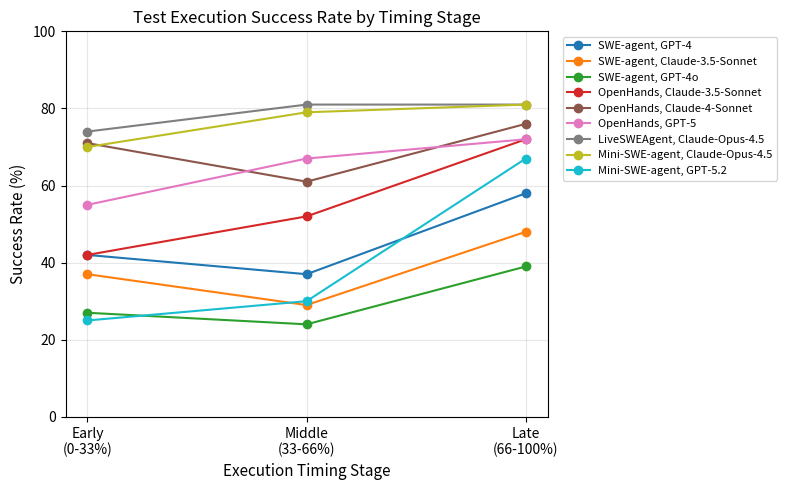

Source code (Python): (Note: this script raises an exception after producing the figure.)
#!/usr/bin/env python3
"""
生成 Timing vs Outcome 关系图
数据来源：rq1_execution_analysis_report.md
"""

import matplotlib.pyplot as plt
import numpy as np
from pathlib import Path

# 数据来自 rq1_execution_analysis_report.md 第104-117行
data = [
    # (Agent, Model, Early, Middle, Late)
    ("SWE-agent", "GPT-4", 42.0, 37.0, 58.0),
    ("SWE-agent", "Claude-3.5-Sonnet", 37.0, 29.0, 48.0),
    ("SWE-agent", "GPT-4o", 27.0, 24.0, 39.0),
    ("OpenHands", "Claude-3.5-Sonnet", 42.0, 52.0, 72.0),
    ("OpenHands", "Claude-4-Sonnet", 71.0, 61.0, 76.0),
    ("OpenHands", "GPT-5", 55.0, 67.0, 72.0),
    ("LiveSWEAgent", "Claude-Opus-4.5", 74.0, 81.0, 81.0),
    ("Mini-SWE-agent", "Claude-Opus-4.5", 70.0, 79.0, 81.0),
    ("Mini-SWE-agent", "GPT-5.2", 25.0, 30.0, 67.0),
]

# 设置图形
plt.figure(figsize=(8, 5))
plt.rcParams['font.size'] = 10

stages = ['Early\n(0-33%)', 'Middle\n(33-66%)', 'Late\n(66-100%)']
x = np.arange(len(stages))

# 颜色方案
colors = plt.cm.tab10(np.linspace(0, 1, len(data)))

# 绘制每条线
for i, (agent, model, early, middle, late) in enumerate(data):
    label = f"{agent} + {model}"
    if len(label) > 30:
        label = f"{agent[:10]}... + {model[:15]}..."
    plt.plot(x, [early, middle, late], 'o-', label=f"{agent}, {model}",
             color=colors[i], linewidth=1.5, markersize=6)

plt.xlabel('Execution Timing Stage', fontsize=11)
plt.ylabel('Success Rate (%)', fontsize=11)
plt.title('Test Execution Success Rate by Timing Stage', fontsize=12)
plt.xticks(x, stages)
plt.ylim(0, 100)
plt.grid(True, alpha=0.3)
plt.legend(bbox_to_anchor=(1.02, 1), loc='upper left', fontsize=8)
plt.tight_layout()

# Save figures.
project_root = Path(__file__).resolve().parents[2]
output_path = project_root / 'figures' / 'timing_outcome.pdf'
plt.savefig(output_path, bbox_inches='tight', dpi=300)
print(f"Figure saved to: {output_path}")

# Also save a PNG preview.
png_path = Path(__file__).resolve().parent / 'timing_outcome.png'
plt.savefig(png_path, bbox_inches='tight', dpi=150)
print(f"PNG preview saved to: {png_path}")

plt.close()
